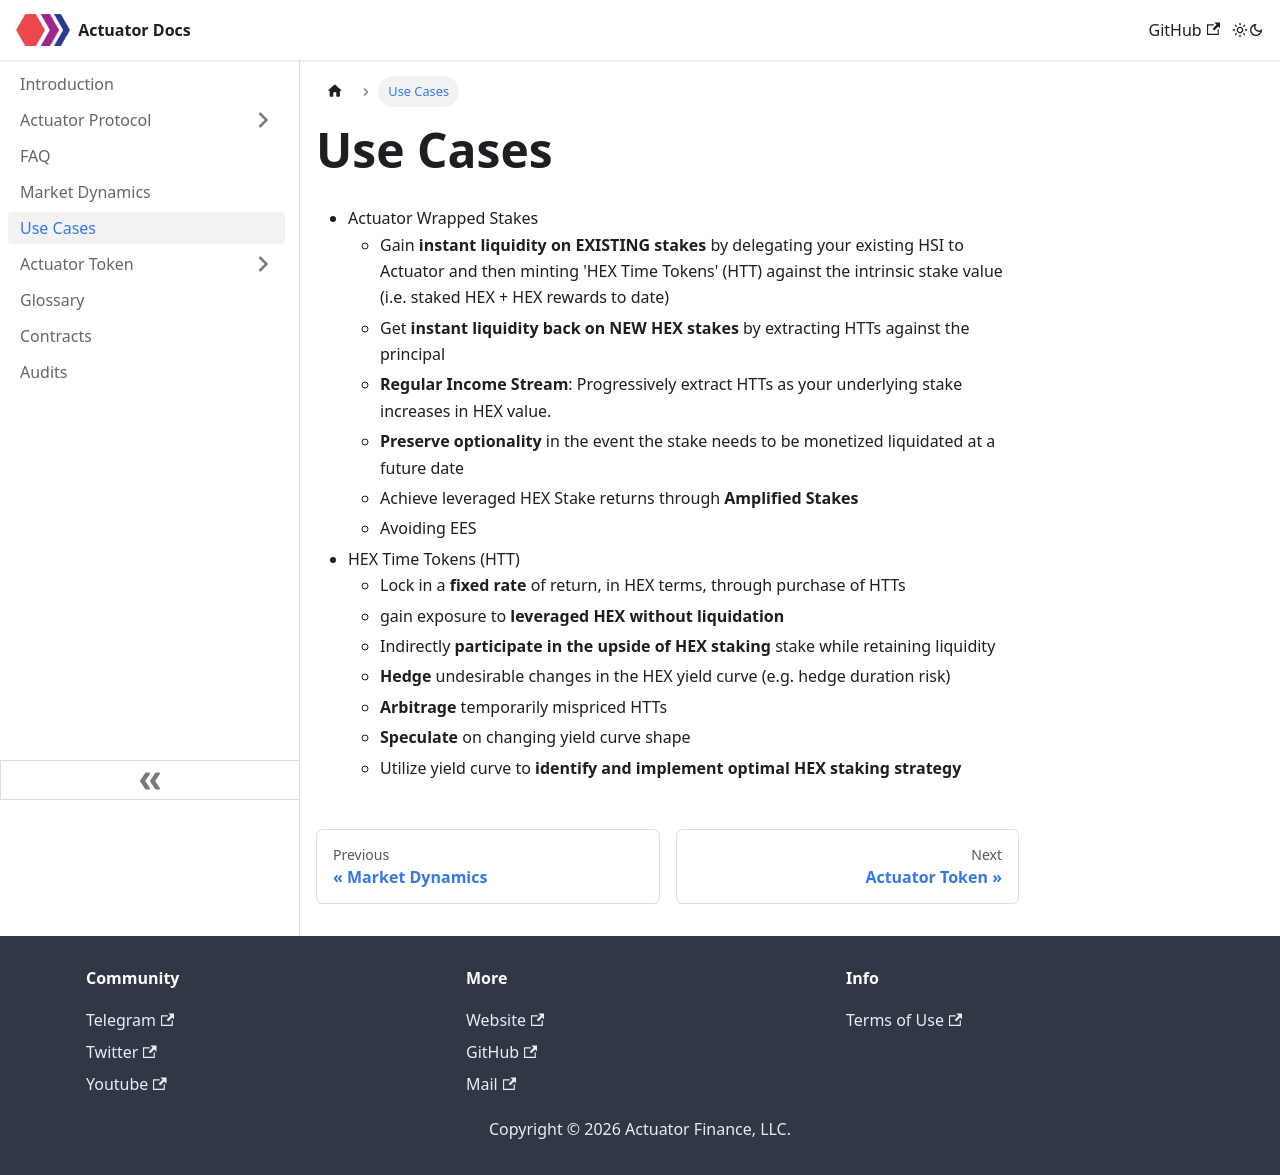

repository: actuator-finance/Actuator-Docs · page: useCases.html · generator: docusaurus

---
sidebar_position: 5
---

# Use Cases
- Actuator Wrapped Stakes
  - Gain **instant liquidity on EXISTING stakes** by delegating your existing HSI to Actuator and then minting 'HEX Time Tokens' (HTT) against the intrinsic stake value (i.e. staked HEX + HEX rewards to date)
  - Get **instant liquidity back on NEW HEX stakes** by extracting HTTs against the principal
  - **Regular Income Stream**: Progressively extract HTTs as your underlying stake increases in HEX value.
  - **Preserve optionality** in the event the stake needs to be monetized liquidated at a future date
  - Achieve leveraged HEX Stake returns through **Amplified Stakes** 
  - Avoiding EES 
- HEX Time Tokens (HTT)
  - Lock in a **fixed rate** of return, in HEX terms, through purchase of HTTs
  - gain exposure to **leveraged HEX without liquidation** 
  - Indirectly **participate in the upside of HEX staking** stake while retaining liquidity
  - **Hedge** undesirable changes in the HEX yield curve (e.g. hedge duration risk)
  - **Arbitrage** temporarily mispriced HTTs
  - **Speculate** on changing yield curve shape
  - Utilize yield curve to **identify and implement optimal HEX staking strategy**
